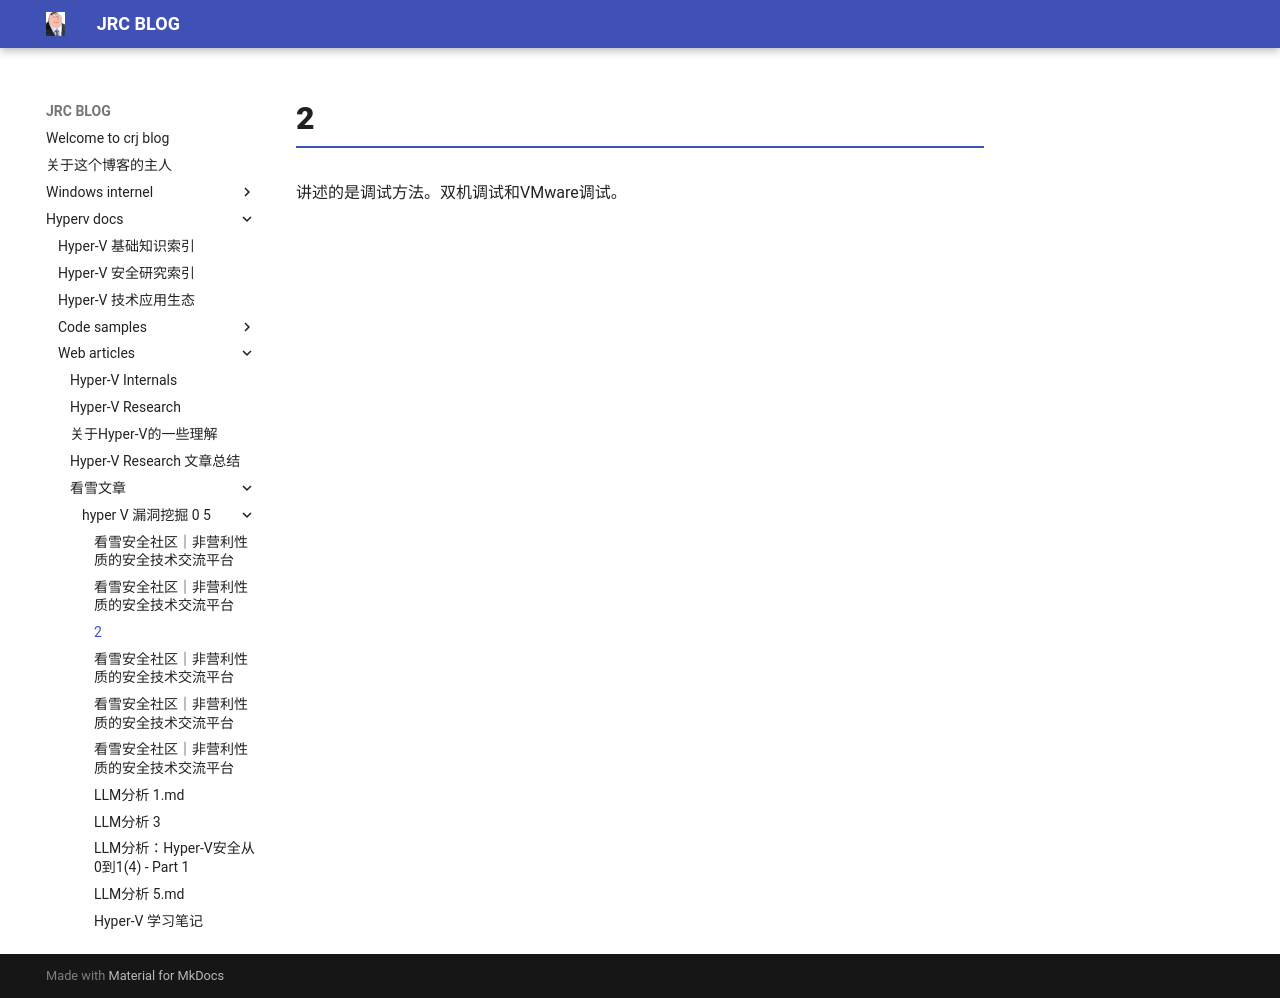

repository: crootkit/crootkit.github.io · page: hyperv docs/web articles/看雪文章/hyper-V 漏洞挖掘 0-5/2/index.html · generator: mkdocs

讲述的是调试方法。双机调试和VMware调试。
